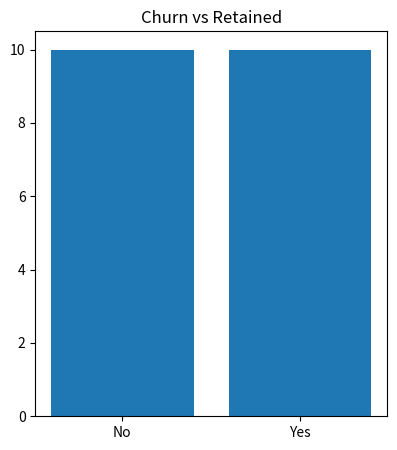

Generate this figure with matplotlib:
import pandas as pd
import matplotlib.pyplot as plt

# Data
data = {
    'Customer_ID': list(range(1,21)),
    'Subscription_Months': [12,3,8,1,15,2,10,5,7,1,14,6,9,2,11,4,13,3,8,2],
    'Monthly_Charges': [500,700,600,800,550,750,620,680,590,900,520,710,630,770,580,690,540,720,610,880],
    'Churn': ['No','Yes','No','Yes','No','Yes','No','Yes','No','Yes',
              'No','Yes','No','Yes','No','Yes','No','Yes','No','Yes']
}

df = pd.DataFrame(data)

# Metrics
total = len(df)
churn = df[df['Churn']=='Yes'].shape[0]
avg = df['Subscription_Months'].mean()

print("Total Customers:", total)
print("Churn Customers:", churn)

# --------- GRAPHS ----------
plt.figure(figsize=(10,5))

# Graph 1 - Bar
plt.subplot(1,2,1)
counts = df['Churn'].value_counts()
plt.bar(counts.index, counts.values)
plt.title("Churn vs Retained")

#
